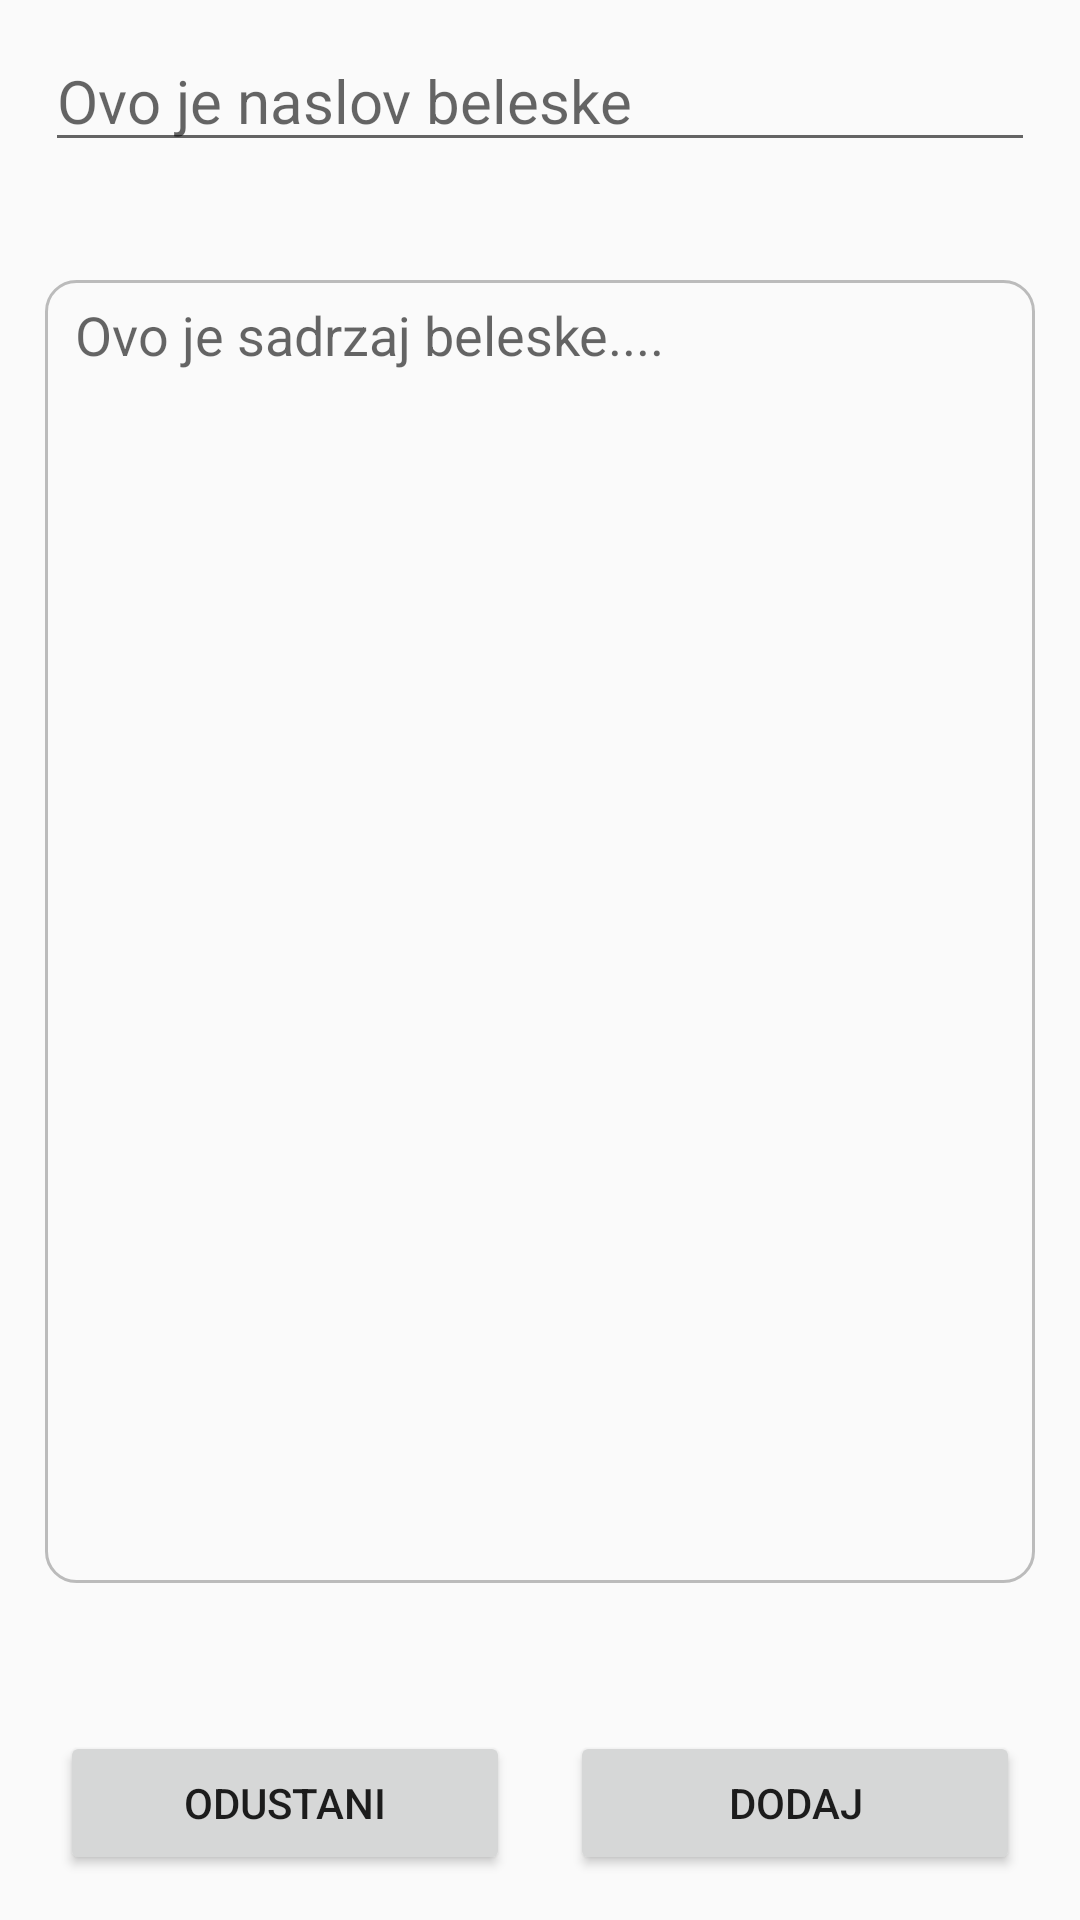

Produce the Android XML layout that renders to this screen, including the resource entries it uses.
<!-- AndroidManifest.xml: application theme AppTheme -->
<!-- res/layout/activity_new_note.xml -->
<?xml version="1.0" encoding="utf-8"?>
<androidx.constraintlayout.widget.ConstraintLayout xmlns:android="http://schemas.android.com/apk/res/android"
    android:layout_width="match_parent"
    android:layout_height="match_parent"
    xmlns:app="http://schemas.android.com/apk/res-auto">


    <EditText
        android:id="@+id/titleNewNote"
        android:layout_width="match_parent"
        android:layout_height="wrap_content"
        android:textSize="20dp"
        app:layout_constraintTop_toTopOf="parent"
        android:layout_marginTop="10dp"
        android:layout_marginRight="15dp"
        android:layout_marginLeft="15dp"
        app:layout_constraintLeft_toLeftOf="parent"
        app:layout_constraintRight_toRightOf="parent"
        android:hint="Ovo je naslov beleske"
        />

    <EditText
        android:id="@+id/contentNewNote"
        android:background="@drawable/border_grey"
        app:layout_constraintLeft_toLeftOf="parent"
        app:layout_constraintRight_toRightOf="parent"
        android:layout_marginRight="15dp"
        android:layout_marginLeft="15dp"
        android:layout_width="match_parent"
        android:layout_height="wrap_content"
        app:layout_constraintTop_toBottomOf="@+id/titleNewNote"
        android:layout_marginTop="10dp"
        app:layout_constraintBottom_toTopOf="@id/cancelNewNote"
        android:layout_marginBottom="20dp"
        android:hint="Ovo je sadrzaj beleske...."
        android:lines="20"
        android:gravity="top"
    />


    <Button
        android:id="@+id/cancelNewNote"
        android:layout_width="150dp"
        android:layout_height="wrap_content"
        android:textAlignment="center"
        app:layout_constraintLeft_toLeftOf="parent"
        app:layout_constraintBottom_toBottomOf="parent"
        android:layout_marginBottom="15dp"
        android:layout_marginLeft="20dp"
        android:text="Odustani"
        />

    <Button
        android:id="@+id/createNewNote"
        android:layout_width="150dp"
        android:layout_height="wrap_content"
        android:textAlignment="center"
        app:layout_constraintRight_toRightOf="parent"
        app:layout_constraintBottom_toBottomOf="parent"
        android:layout_marginBottom="15dp"
        android:layout_marginRight="20dp"
        android:text="Dodaj"

        />


</androidx.constraintlayout.widget.ConstraintLayout>
<!-- resources referenced by this layout -->
<resources>
  <!-- drawable border_grey (drawable) -->
  <?xml version="1.0" encoding="UTF-8"?>
  <shape xmlns:android="http://schemas.android.com/apk/res/android" android:shape="rectangle">
      <corners
          android:radius="10dp"/>
      <stroke
          android:width="1dp"
          android:color="@color/grey"/>
      <padding
          android:left="10dp"
          android:top="6dp"
          android:right="10dp"
          android:bottom="5dp" />
  </shape>
  <style name="AppTheme" parent="Theme.AppCompat.Light.DarkActionBar">
          
          <item name="colorPrimary">@color/colorPrimary</item>
          <item name="colorPrimaryDark">@color/colorPrimaryDark</item>
          <item name="colorAccent">@color/colorAccent</item>
      </style>
  <color name="grey">#BBB</color>
  <color name="colorPrimary">#6200EE</color>
  <color name="colorPrimaryDark">#3700B3</color>
  <color name="colorAccent">#03DAC5</color>
</resources>
